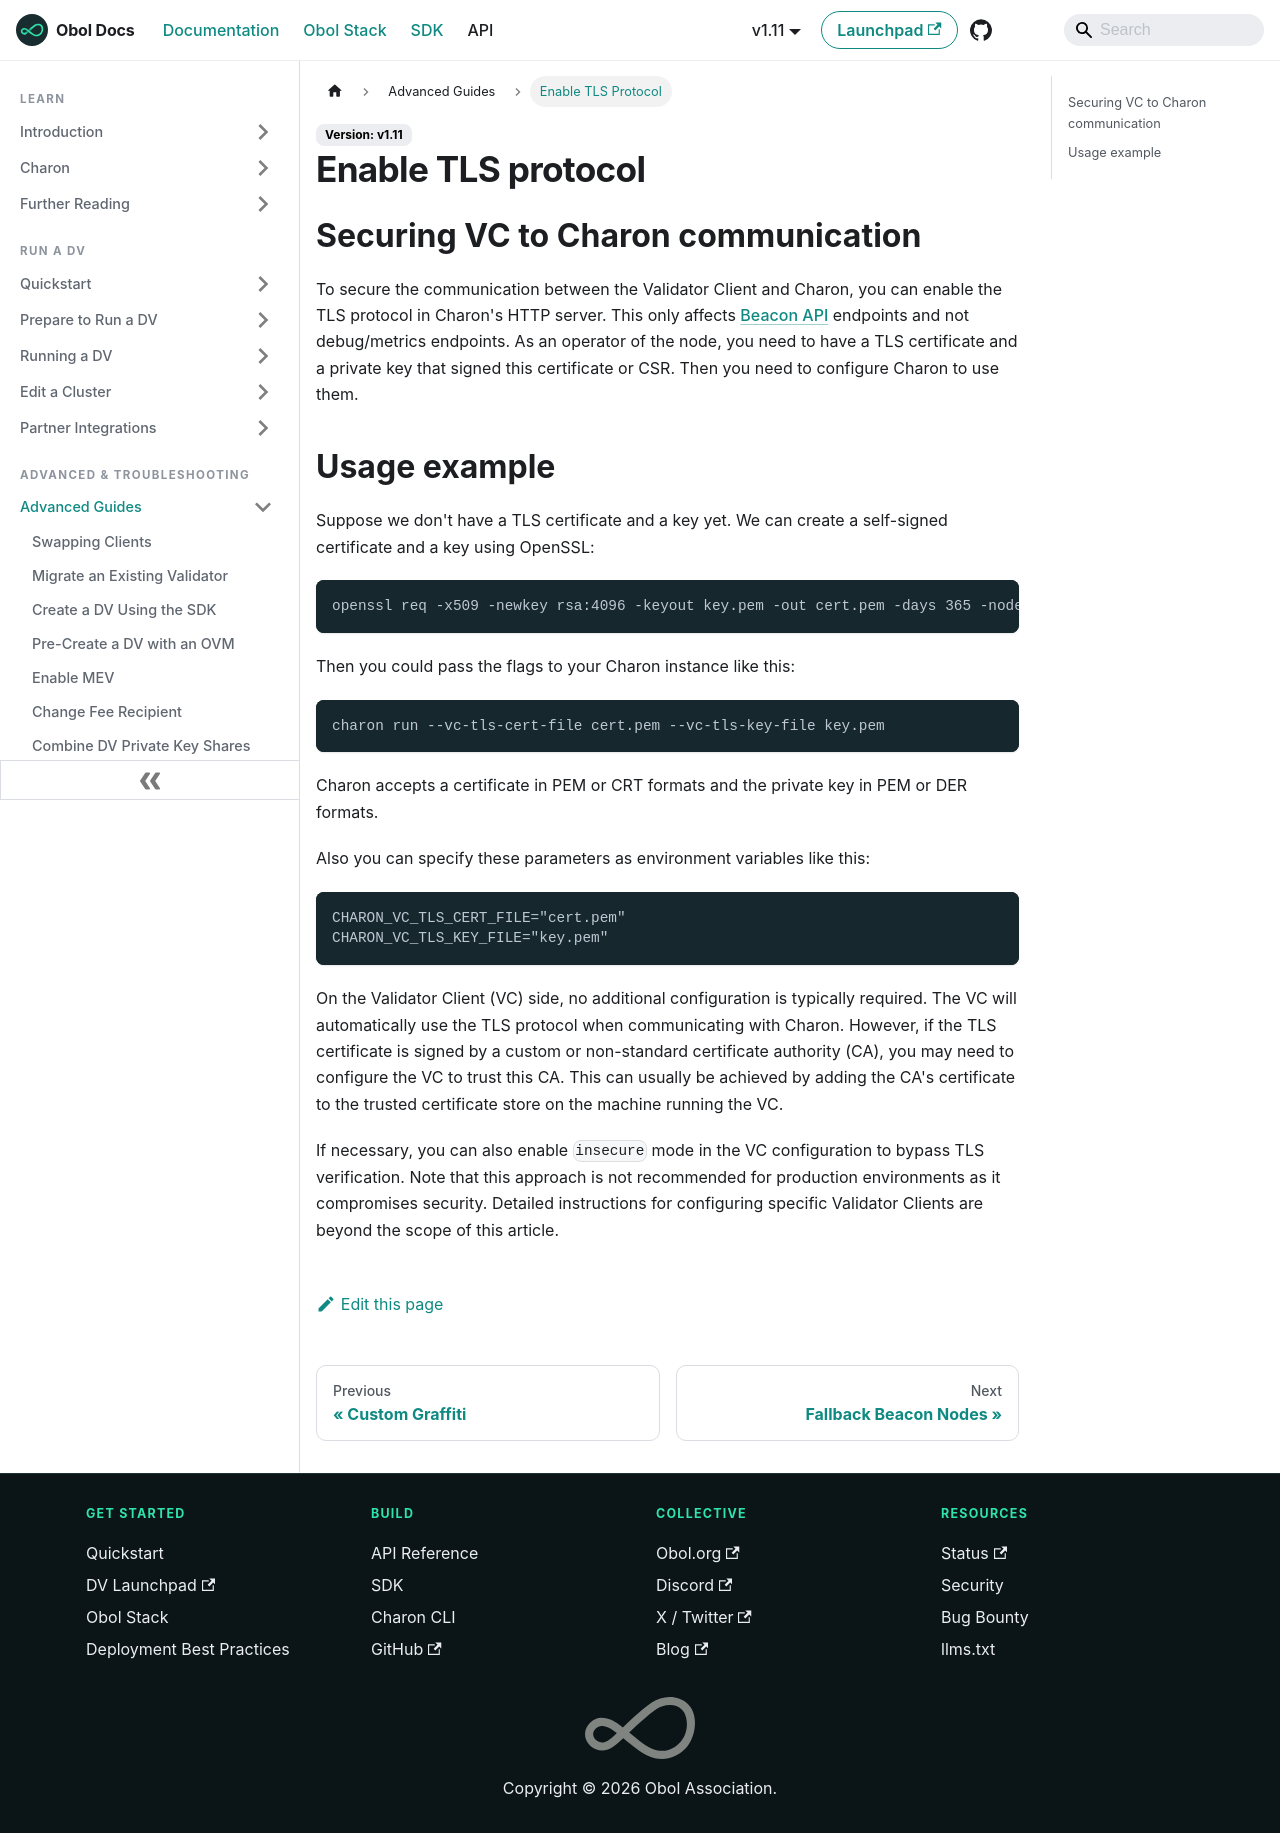

repository: ObolNetwork/obol-docs · page: advanced-and-troubleshooting/advanced/enable-tls-protocol.html · generator: docusaurus

---
description: "Enable the TLS protocol to secure HTTPS requests made by the Validator Client to Charon."
sidebar_label: "Enable TLS Protocol"
slug: /advanced-and-troubleshooting/advanced/enable-tls-protocol
---

# Enable TLS protocol

## Securing VC to Charon communication

To secure the communication between the Validator Client and Charon, you can enable the TLS protocol in Charon's HTTP server. This only affects [Beacon API](https://ethereum.github.io/beacon-APIs/) endpoints and not debug/metrics endpoints. As an operator of the node, you need to have a TLS certificate and a private key that signed this certificate or CSR. Then you need to configure Charon to use them.
## Usage example

Suppose we don't have a TLS certificate and a key yet. We can create a self-signed certificate and a key using OpenSSL:

```
openssl req -x509 -newkey rsa:4096 -keyout key.pem -out cert.pem -days 365 -nodes
```

Then you could pass the flags to your Charon instance like this:

```
charon run --vc-tls-cert-file cert.pem --vc-tls-key-file key.pem
```

Charon accepts a certificate in PEM or CRT formats and the private key in PEM or DER formats.

Also you can specify these parameters as environment variables like this:

```
CHARON_VC_TLS_CERT_FILE="cert.pem"
CHARON_VC_TLS_KEY_FILE="key.pem"
```

On the Validator Client (VC) side, no additional configuration is typically required. The VC will automatically use the TLS protocol when communicating with Charon. However, if the TLS certificate is signed by a custom or non-standard certificate authority (CA), you may need to configure the VC to trust this CA. This can usually be achieved by adding the CA's certificate to the trusted certificate store on the machine running the VC.

If necessary, you can also enable `insecure` mode in the VC configuration to bypass TLS verification. Note that this approach is not recommended for production environments as it compromises security. Detailed instructions for configuring specific Validator Clients are beyond the scope of this article.
